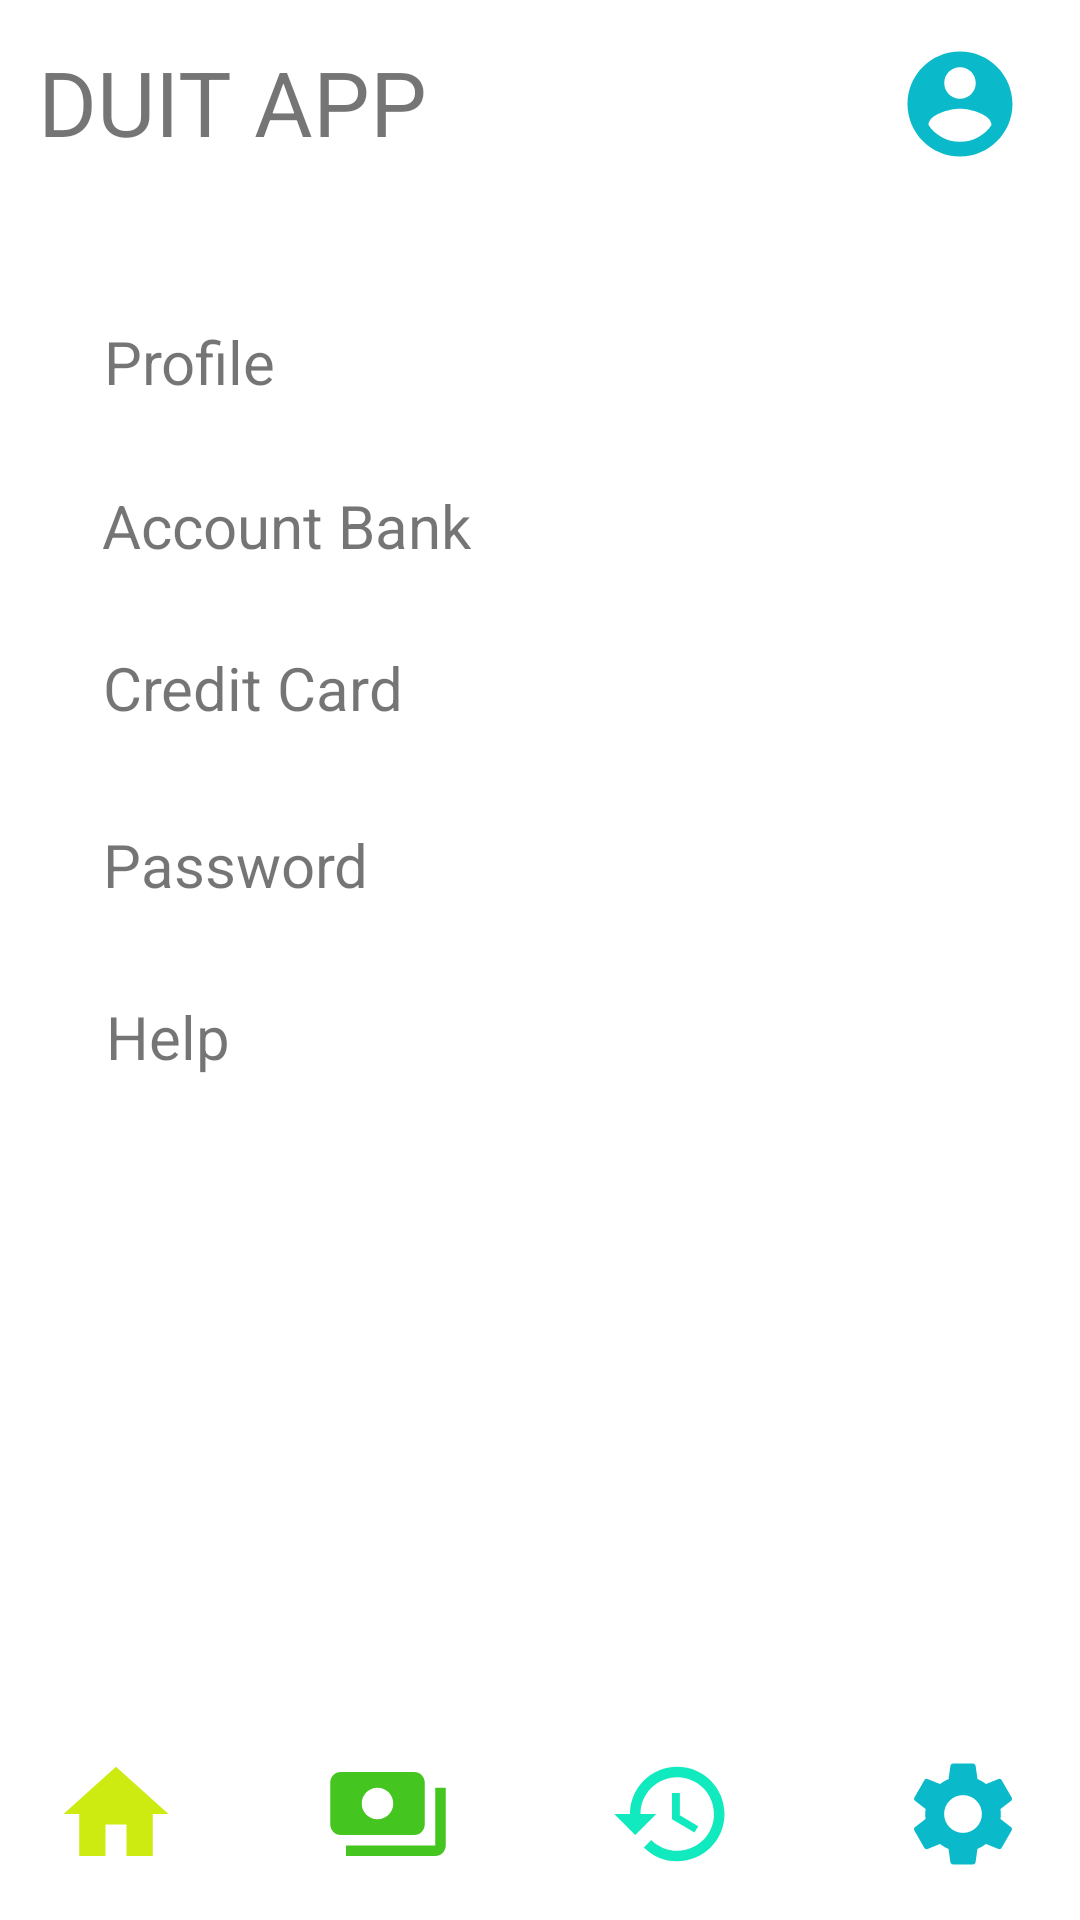

The Android layout XML behind this screen, and the referenced resources:
<!-- AndroidManifest.xml: application theme Theme.Fintechresponsi -->
<!-- res/layout/fragment_setting.xml -->
<?xml version="1.0" encoding="utf-8"?>
<androidx.constraintlayout.widget.ConstraintLayout xmlns:android="http://schemas.android.com/apk/res/android"
    xmlns:app="http://schemas.android.com/apk/res-auto"
    xmlns:tools="http://schemas.android.com/tools"
    android:layout_width="match_parent"
    android:layout_height="match_parent"
    tools:context=".setting">

    
    <TextView
        android:id="@+id/textView2"
        android:layout_width="140dp"
        android:layout_height="42dp"
        android:text="DUIT APP"
        android:textSize="30dp"
        app:layout_constraintBottom_toBottomOf="parent"
        app:layout_constraintHorizontal_bias="0.058"
        app:layout_constraintLeft_toLeftOf="parent"
        app:layout_constraintRight_toRightOf="parent"
        app:layout_constraintTop_toTopOf="parent"
        app:layout_constraintVertical_bias="0.023" />

    <ImageView
        android:layout_width="53dp"
        android:layout_height="42dp"
        android:src="@drawable/ic_baseline_account_circle_24"
        app:layout_constraintBottom_toBottomOf="parent"
        app:layout_constraintEnd_toEndOf="parent"
        app:layout_constraintHorizontal_bias="0.955"
        app:layout_constraintStart_toStartOf="parent"
        app:layout_constraintTop_toTopOf="parent"
        app:layout_constraintVertical_bias="0.023" />

    <TextView
        android:layout_width="wrap_content"
        android:layout_height="wrap_content"
        android:text="Profile"
        android:textSize="20dp"
        app:layout_constraintBottom_toBottomOf="parent"
        app:layout_constraintEnd_toEndOf="parent"
        app:layout_constraintHorizontal_bias="0.115"
        app:layout_constraintStart_toStartOf="parent"
        app:layout_constraintTop_toBottomOf="@+id/textView2"
        app:layout_constraintVertical_bias="0.092" />

    <TextView
        android:layout_width="wrap_content"
        android:layout_height="wrap_content"
        android:text="Account Bank"
        android:textSize="20dp"
        app:layout_constraintBottom_toBottomOf="parent"
        app:layout_constraintEnd_toEndOf="parent"
        app:layout_constraintHorizontal_bias="0.143"
        app:layout_constraintStart_toStartOf="parent"
        app:layout_constraintTop_toBottomOf="@+id/textView2"
        app:layout_constraintVertical_bias="0.19" />

    <TextView
        android:layout_width="wrap_content"
        android:layout_height="wrap_content"
        android:text="Credit Card"
        android:textSize="20dp"
        app:layout_constraintBottom_toBottomOf="parent"
        app:layout_constraintEnd_toEndOf="parent"
        app:layout_constraintHorizontal_bias="0.132"
        app:layout_constraintStart_toStartOf="parent"
        app:layout_constraintTop_toBottomOf="@+id/textView2"
        app:layout_constraintVertical_bias="0.287" />

    <TextView
        android:layout_width="wrap_content"
        android:layout_height="wrap_content"
        android:text="Password"
        android:textSize="20dp"
        app:layout_constraintBottom_toBottomOf="parent"
        app:layout_constraintEnd_toEndOf="parent"
        app:layout_constraintHorizontal_bias="0.127"
        app:layout_constraintStart_toStartOf="parent"
        app:layout_constraintTop_toBottomOf="@+id/textView2"
        app:layout_constraintVertical_bias="0.393" />

    <TextView
        android:layout_width="wrap_content"
        android:layout_height="wrap_content"
        android:text="Help"
        android:textSize="20dp"
        app:layout_constraintBottom_toBottomOf="parent"
        app:layout_constraintEnd_toEndOf="parent"
        app:layout_constraintHorizontal_bias="0.111"
        app:layout_constraintStart_toStartOf="parent"
        app:layout_constraintTop_toBottomOf="@+id/textView2"
        app:layout_constraintVertical_bias="0.496" />

    <ImageView
        android:layout_width="50dp"
        android:layout_height="42dp"
        android:src="@drawable/ic_baseline_home_24"
        app:layout_constraintBottom_toBottomOf="parent"
        app:layout_constraintEnd_toEndOf="parent"
        app:layout_constraintHorizontal_bias="0.044"
        app:layout_constraintStart_toStartOf="parent"
        app:layout_constraintTop_toTopOf="parent"
        app:layout_constraintVertical_bias="0.976"
        tools:layout_editor_absoluteY="673dp" />

    <ImageView
        app:layout_constraintBottom_toBottomOf="parent"
        app:layout_constraintEnd_toEndOf="parent"
        app:layout_constraintHorizontal_bias="0.337"
        app:layout_constraintStart_toStartOf="parent"
        app:layout_constraintTop_toTopOf="parent"
        app:layout_constraintVertical_bias="0.976"
        android:layout_width="50dp"
        android:layout_height="42dp"
        android:src="@drawable/ic_baseline_payments_24"
        tools:layout_editor_absoluteX="124dp"
        tools:layout_editor_absoluteY="673dp" />

    <ImageView
        app:layout_constraintBottom_toBottomOf="parent"
        app:layout_constraintEnd_toEndOf="parent"
        app:layout_constraintHorizontal_bias="0.642"
        app:layout_constraintStart_toStartOf="parent"
        app:layout_constraintTop_toTopOf="parent"
        app:layout_constraintVertical_bias="0.976"
        android:layout_width="50dp"
        android:layout_height="42dp"
        android:src="@drawable/ic_baseline_history_24"
        tools:layout_editor_absoluteX="234dp"
        tools:layout_editor_absoluteY="673dp" />

    <ImageView
        app:layout_constraintBottom_toBottomOf="parent"
        app:layout_constraintEnd_toEndOf="parent"
        app:layout_constraintHorizontal_bias="0.955"
        app:layout_constraintStart_toStartOf="parent"
        app:layout_constraintTop_toTopOf="parent"
        app:layout_constraintVertical_bias="0.976"
        android:layout_width="50dp"
        android:layout_height="42dp"
        android:src="@drawable/ic_baseline_settings_24"
        tools:layout_editor_absoluteX="345dp"
        tools:layout_editor_absoluteY="673dp" />

</androidx.constraintlayout.widget.ConstraintLayout>
<!-- resources referenced by this layout -->
<resources>
  <!-- drawable ic_baseline_account_circle_24 (drawable) -->
  <vector android:height="24dp" android:tint="#0BBACA"
      android:viewportHeight="24" android:viewportWidth="24"
      android:width="24dp" xmlns:android="http://schemas.android.com/apk/res/android">
      <path android:fillColor="@android:color/white" android:pathData="M12,2C6.48,2 2,6.48 2,12s4.48,10 10,10 10,-4.48 10,-10S17.52,2 12,2zM12,5c1.66,0 3,1.34 3,3s-1.34,3 -3,3 -3,-1.34 -3,-3 1.34,-3 3,-3zM12,19.2c-2.5,0 -4.71,-1.28 -6,-3.22 0.03,-1.99 4,-3.08 6,-3.08 1.99,0 5.97,1.09 6,3.08 -1.29,1.94 -3.5,3.22 -6,3.22z"/>
  </vector>
  <!-- drawable ic_baseline_history_24 (drawable) -->
  <vector android:height="24dp" android:tint="#11EABE"
      android:viewportHeight="24" android:viewportWidth="24"
      android:width="24dp" xmlns:android="http://schemas.android.com/apk/res/android">
      <path android:fillColor="@android:color/white" android:pathData="M13,3c-4.97,0 -9,4.03 -9,9L1,12l3.89,3.89 0.07,0.14L9,12L6,12c0,-3.87 3.13,-7 7,-7s7,3.13 7,7 -3.13,7 -7,7c-1.93,0 -3.68,-0.79 -4.94,-2.06l-1.42,1.42C8.27,19.99 10.51,21 13,21c4.97,0 9,-4.03 9,-9s-4.03,-9 -9,-9zM12,8v5l4.28,2.54 0.72,-1.21 -3.5,-2.08L13.5,8L12,8z"/>
  </vector>
  <!-- drawable ic_baseline_home_24 (drawable) -->
  <vector android:height="24dp" android:tint="#CDEA11"
      android:viewportHeight="24" android:viewportWidth="24"
      android:width="24dp" xmlns:android="http://schemas.android.com/apk/res/android">
      <path android:fillColor="@android:color/white" android:pathData="M10,20v-6h4v6h5v-8h3L12,3 2,12h3v8z"/>
  </vector>
  <!-- drawable ic_baseline_payments_24 (drawable) -->
  <vector android:height="24dp" android:tint="#45C51F"
      android:viewportHeight="24" android:viewportWidth="24"
      android:width="24dp" xmlns:android="http://schemas.android.com/apk/res/android">
      <path android:fillColor="@android:color/white" android:pathData="M19,14L19,6c0,-1.1 -0.9,-2 -2,-2L3,4c-1.1,0 -2,0.9 -2,2v8c0,1.1 0.9,2 2,2h14c1.1,0 2,-0.9 2,-2zM10,13c-1.66,0 -3,-1.34 -3,-3s1.34,-3 3,-3 3,1.34 3,3 -1.34,3 -3,3zM23,7v11c0,1.1 -0.9,2 -2,2L4,20v-2h17L21,7h2z"/>
  </vector>
  <style name="Theme.Fintechresponsi" parent="Theme.MaterialComponents.DayNight.DarkActionBar">
          
          <item name="colorPrimary">@color/pink</item>
          <item name="colorPrimaryVariant">@color/purple_700</item>
          <item name="colorOnPrimary">@color/white</item>
          
          <item name="colorSecondary">@color/teal_200</item>
          <item name="colorSecondaryVariant">@color/teal_700</item>
          <item name="colorOnSecondary">@color/black</item>
          
          <item name="android:statusBarColor" tools:targetApi="l">?attr/colorPrimaryVariant</item>
          
      </style>
  <color name="pink">#FF1493</color>
  <color name="purple_700">#FF3700B3</color>
  <color name="white">#FFFFFFFF</color>
  <color name="teal_700">#FF018786</color>
  <color name="black">#FF000000</color>
  <!-- not gathered from this repository: default colours our renderer supplied (Android Studio template values) -->
  <color name="teal_200">#FF03DAC5</color>
</resources>
